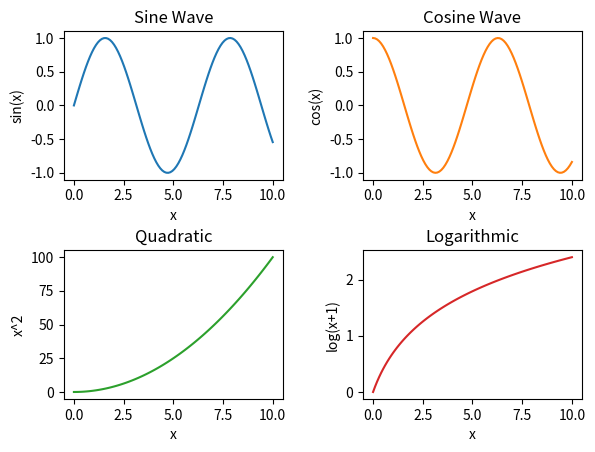

Here is the Python script that generated this plot:
import pandas as pd
from matplotlib import pyplot as plt
import numpy as np
import argparse
import pathlib
from matplotlib.ticker import FuncFormatter
from matplotlib.lines import Line2D

# Creating sample data
x = np.linspace(0, 10, 100)
y1 = np.sin(x)
y2 = np.cos(x)
y3 = x ** 2
y4 = np.log(x + 1)

# Creating the figure and subplots
fig, axs = plt.subplots(2, 2)  # 2x2 grid of axes
fig.tight_layout(pad=3.0)       # Adds padding between plots

# Plotting on the first subplot
axs[0, 0].plot(x, y1, 'tab:blue')
axs[0, 0].set_title('Sine Wave')
axs[0, 0].set_xlabel('x')
axs[0, 0].set_ylabel('sin(x)')

# Plotting on the second subplot
axs[0, 1].plot(x, y2, 'tab:orange')
axs[0, 1].set_title('Cosine Wave')
axs[0, 1].set_xlabel('x')
axs[0, 1].set_ylabel('cos(x)')

# Plotting on the third subplot
axs[1, 0].plot(x, y3, 'tab:green')
axs[1, 0].set_title('Quadratic')
axs[1, 0].set_xlabel('x')
axs[1, 0].set_ylabel('x^2')

# Plotting on the fourth subplot
axs[1, 1].plot(x, y4, 'tab:red')
axs[1, 1].set_title('Logarithmic')
axs[1, 1].set_xlabel('x')
axs[1, 1].set_ylabel('log(x+1)')

# Display the plots
plt.show()
